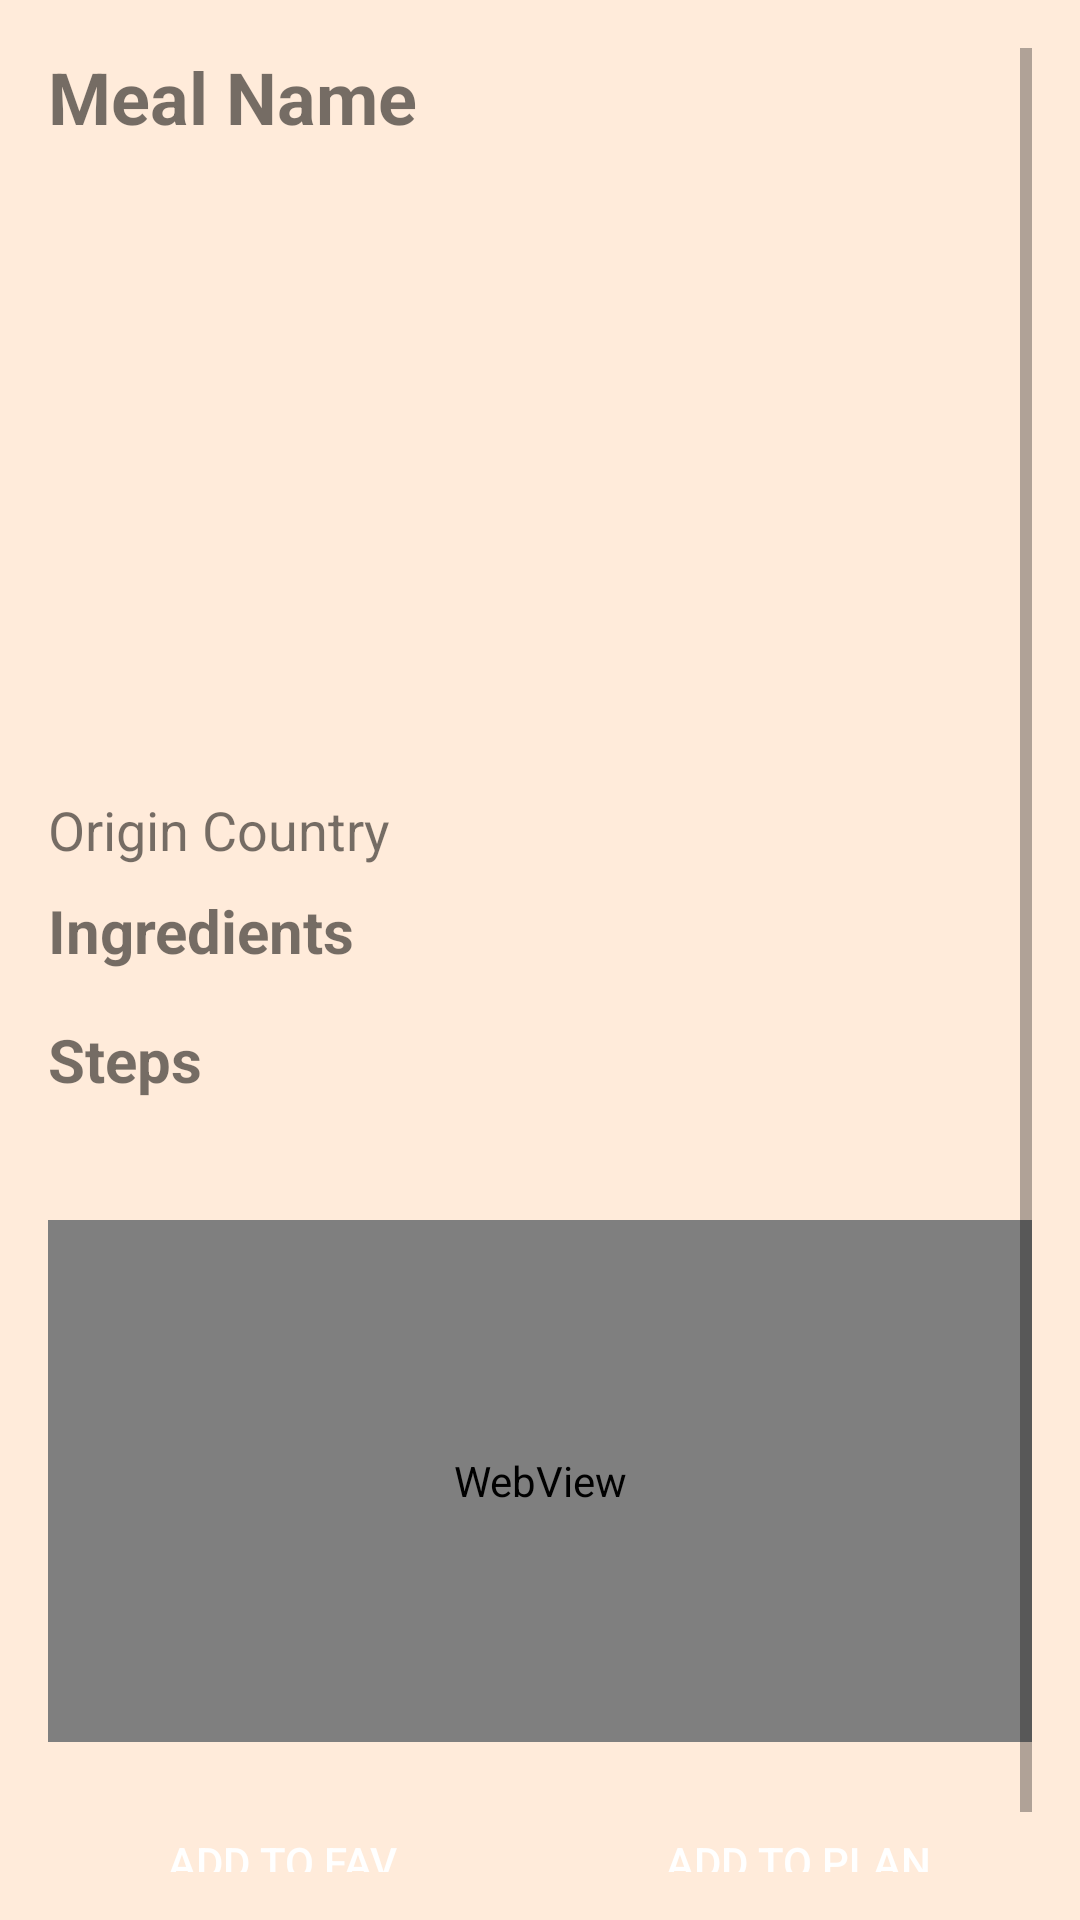

Produce the Android XML layout that renders to this screen, including the resource entries it uses.
<!-- AndroidManifest.xml: application theme Theme.GourmetGuide -->
<!-- res/layout/activity_meal_detail.xml -->
<?xml version="1.0" encoding="utf-8"?>
<LinearLayout xmlns:android="http://schemas.android.com/apk/res/android"
    xmlns:app="http://schemas.android.com/apk/res-auto"
    xmlns:tools="http://schemas.android.com/tools"
    android:layout_width="match_parent"
    android:layout_height="match_parent"
    android:background="#FFEBDA"
    android:orientation="horizontal"
    android:padding="16dp">


    <ScrollView
        android:layout_width="match_parent"
        android:layout_height="match_parent">

        <LinearLayout
            android:layout_width="match_parent"
            android:layout_height="wrap_content"
            android:orientation="vertical" >

            
            <TextView
                android:id="@+id/tv_meal_name_detail"
                android:layout_width="wrap_content"
                android:layout_height="wrap_content"
                android:text="Meal Name"
                android:textSize="24sp"
                android:textStyle="bold"
                android:layout_marginBottom="8dp"/>

            
            <ImageView
                android:id="@+id/meal_image_detail"
                android:layout_width="match_parent"
                android:layout_height="200dp"
                android:scaleType="centerCrop"
                android:layout_marginBottom="8dp"
                />

            
            <TextView
                android:id="@+id/tv_meal_origin_detail"
                android:layout_width="wrap_content"
                android:layout_height="wrap_content"
                android:text="Origin Country"
                android:textSize="18sp"
                android:layout_marginBottom="8dp"/>

            
            <TextView
                android:id="@+id/tv_ingredients_title"
                android:layout_width="wrap_content"
                android:layout_height="wrap_content"
                android:text="Ingredients"
                android:textSize="20sp"
                android:textStyle="bold"
                android:layout_marginBottom="8dp"/>

            
            <androidx.recyclerview.widget.RecyclerView
                android:id="@+id/rv_ingredients"
                android:layout_width="match_parent"
                android:layout_height="wrap_content"
                android:layout_marginBottom="8dp"/>

            
            <TextView
                android:id="@+id/tv_steps_title"
                android:layout_width="wrap_content"
                android:layout_height="wrap_content"
                android:text="Steps"
                android:textSize="20sp"
                android:textStyle="bold"
                android:layout_marginBottom="8dp"/>

            
            <androidx.recyclerview.widget.RecyclerView
                android:id="@+id/recycler_view_steps"
                android:layout_width="match_parent"
                android:layout_height="wrap_content"
                android:layout_marginTop="16dp"
                tools:listitem="@layout/item_step" />

            
            <WebView
                android:id="@+id/webview"
                android:layout_width="match_parent"
                android:layout_height="174dp"
                android:layout_marginTop="16dp"
                android:hardwareAccelerated="false" />


            
            <LinearLayout
                android:layout_width="match_parent"
                android:layout_height="wrap_content"
                android:orientation="horizontal"
                android:gravity="center"
                android:layout_marginTop="16dp">

                
                <Button
                    android:id="@+id/btn_add_favorite"
                    android:layout_width="0dp"
                    android:layout_height="wrap_content"
                    android:layout_weight="1"
                    android:layout_marginEnd="8dp"
                    android:background="@drawable/btn_shape"
                    android:text="Add to Fav"
                    android:textColor="@android:color/white"/>

                
                <Button
                    android:id="@+id/btn_add_plan"
                    android:layout_width="0dp"
                    android:layout_height="wrap_content"
                    android:layout_weight="1"
                    android:layout_marginStart="8dp"
                    android:background="@drawable/btn_shape"
                    android:text="Add to Plan"
                    android:textColor="@android:color/white"/>
            </LinearLayout>

        </LinearLayout>
    </ScrollView>

</LinearLayout>
<!-- res/layout/item_step.xml (included above) -->
<?xml version="1.0" encoding="utf-8"?>
<androidx.constraintlayout.widget.ConstraintLayout xmlns:android="http://schemas.android.com/apk/res/android"
    xmlns:tools="http://schemas.android.com/tools"
    android:layout_width="match_parent"
    android:layout_height="wrap_content"
    xmlns:app="http://schemas.android.com/apk/res-auto">


    <TextView
        android:id="@+id/tv_step_description"
        android:layout_width="0dp"
        android:layout_height="wrap_content"
        android:text="Step Description"
        android:textColor="@android:color/black"
        android:textSize="16sp"
        app:layout_constraintEnd_toEndOf="parent"
        app:layout_constraintStart_toStartOf="parent"
        tools:layout_editor_absoluteY="18dp" />

</androidx.constraintlayout.widget.ConstraintLayout>
<!-- resources referenced by this layout -->
<resources>
  <style name="Theme.GourmetGuide" parent="Base.Theme.GourmetGuide" />
  <style name="Base.Theme.GourmetGuide" parent="Theme.MaterialComponents.Light.NoActionBar">
          
          
      </style>
</resources>
